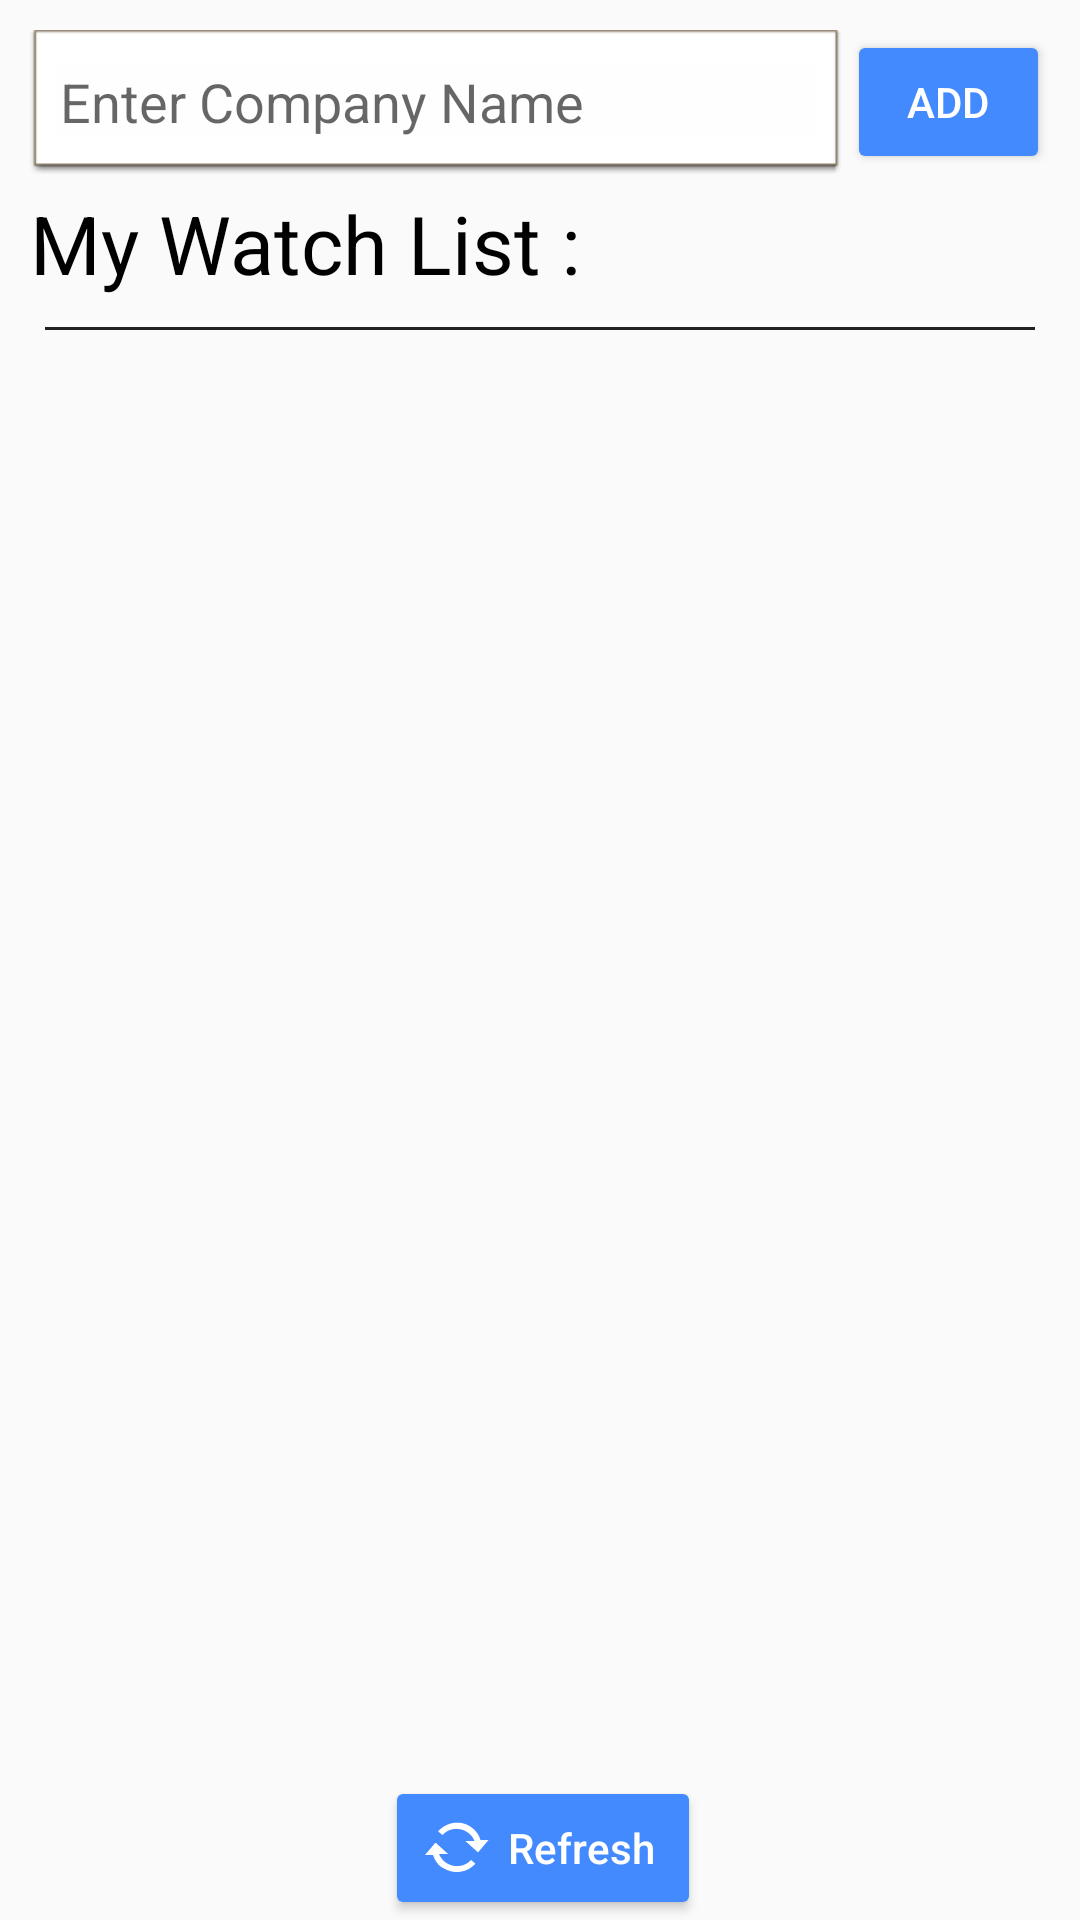

This screen was rendered from an Android layout file. Write that file and the resources it references.
<!-- AndroidManifest.xml: application theme AppTheme -->
<!-- res/layout/fragment_my_watch_list.xml -->
<?xml version="1.0" encoding="utf-8"?>
<android.support.design.widget.CoordinatorLayout
    xmlns:android="http://schemas.android.com/apk/res/android"
    xmlns:app="http://schemas.android.com/apk/res-auto"
    android:id="@+id/cordinatelayout"
    android:layout_width="match_parent"
    android:layout_height="match_parent"
    android:fitsSystemWindows="true">


    <LinearLayout
        android:layout_width="match_parent"
        android:layout_height="match_parent"
        android:layout_centerInParent="true"
        android:orientation="vertical"
        app:layout_behavior="@string/appbar_scrolling_view_behavior">


        <LinearLayout
            android:layout_width="match_parent"
            android:layout_height="wrap_content"
            android:orientation="horizontal"
            android:layout_marginTop="10dp"
            android:layout_marginLeft="10dp"
            android:layout_marginRight="10dp">

            <AutoCompleteTextView
                android:layout_width="0dp"
                android:layout_weight="2"
                android:layout_height="match_parent"
                android:id="@+id/et_companyname"
                android:padding="10dp"
                android:hint="Enter Company Name"
                android:ems="10"
                android:layout_gravity="center"
                android:background="@android:drawable/editbox_dropdown_light_frame"/>

            <Button
                android:layout_width="0dp"
                android:layout_weight="0.5"
                android:layout_height="match_parent"
                android:text="Add"
                android:id="@+id/btn_add"
                android:textColor="#fff"
                android:foregroundTint="@color/md_cyan_700"
                android:backgroundTint="@color/colorAccent"
                android:layout_marginLeft="2dp"
                android:layout_gravity="center"/>

        </LinearLayout>



        <TextView
            android:id="@+id/titlepage_name"
            android:text="My Watch List : "
            android:layout_width="wrap_content"
            android:layout_height="wrap_content"
            android:layout_alignParentLeft="true"
            android:textColor="#000000"
            android:paddingLeft="10dp"
            android:layout_marginTop="5dp"
            android:layout_marginBottom="5dp"
            android:layout_marginRight="15dp"
            android:textSize="27sp"/>

        <View
            android:layout_width="match_parent"
            android:layout_height="1dp"
            android:background="#212121"
            android:layout_marginRight="15dp"
            android:layout_marginLeft="15dp"
            android:layout_marginTop="5dp"
            android:layout_marginBottom="5dp" />



        <android.support.v7.widget.RecyclerView
            android:layout_marginTop="2dp"
            android:layout_marginBottom="5dp"
            android:id="@+id/post_recycler_view"
            android:layout_width="match_parent"
            android:layout_height="match_parent"
            android:layout_centerInParent="true" />





    </LinearLayout>

    <Button
        android:layout_width="wrap_content"
        android:layout_height="wrap_content"
        android:text="Refresh "
        android:id="@+id/btn_refrsh"
        android:drawableLeft="@android:drawable/stat_notify_sync_noanim"
        android:drawablePadding="5dp"
        android:textAllCaps="false"
        android:textColor="#fff"
        android:foregroundTint="@color/md_cyan_700"
        android:backgroundTint="@color/colorAccent"
        android:layout_marginLeft="2dp"
        android:layout_gravity="center_horizontal|bottom"/>






</android.support.design.widget.CoordinatorLayout>
<!-- resources referenced by this layout -->
<resources>
  <color name="colorAccent">#448AFF</color>
  <color name="md_cyan_700">#0097A7</color>
  <style name="AppTheme" parent="Theme.AppCompat.Light.DarkActionBar">
          
          <item name="colorPrimary">@color/colorPrimary</item>
          <item name="colorPrimaryDark">@color/colorPrimaryDark</item>
          <item name="colorAccent">@color/colorAccent</item>
      </style>
  <color name="colorPrimary">#3F51B5</color>
  <color name="colorPrimaryDark">#303F9F</color>
</resources>
